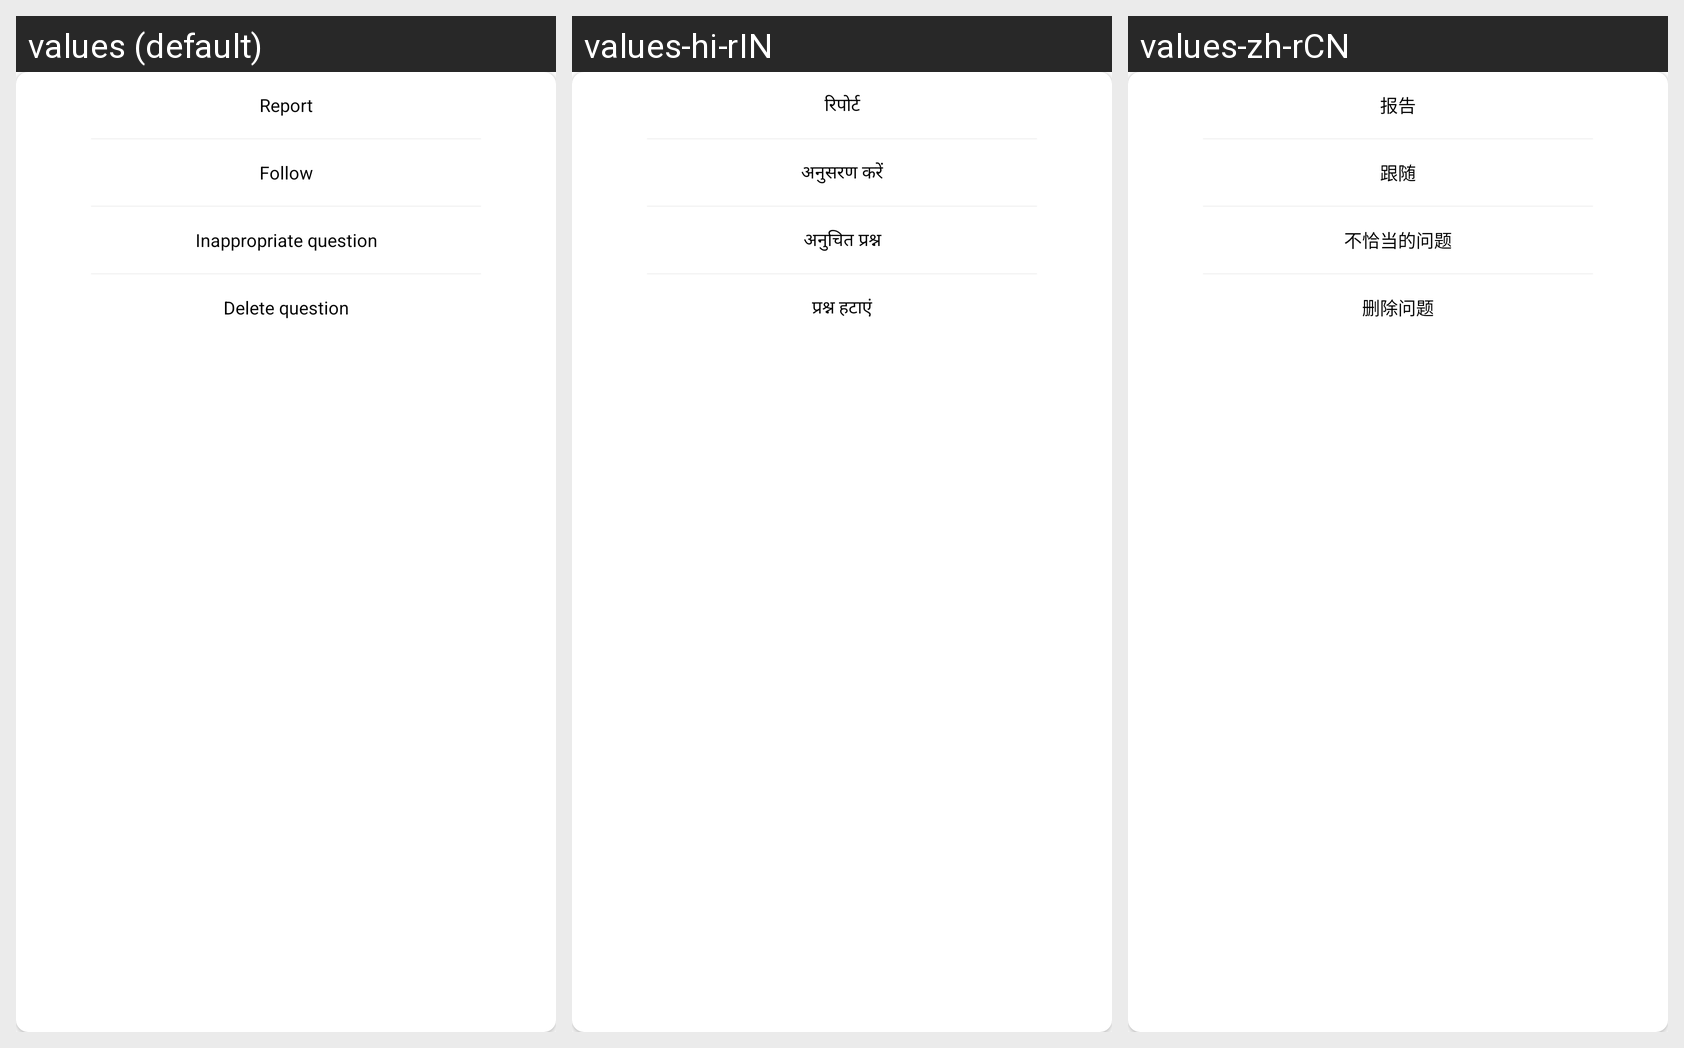

Here is an Android app screen in its default locale and in the app's own translations. Write out the translated-string differences for the strings that appear on this screen.
Android screen res/layout/question_answer_overflow_dialog.xml rendered under 3 locales, left to right: values (default), values-hi-rIN, values-zh-rCN. Device: Nexus 5 (rendered at 1080×1920; each locale shown at half size, 540×960, under a caption strip naming it); theme AppTheme.
Strings drawn on this screen, with the default value and each locale's value (text and hints the layout hard-codes, and strings that could not be matched under every locale, appear in the picture but are not listed):

report
  values: Report
  values-hi-rIN: रिपोर्ट
  values-zh-rCN: 报告

follow
  values: Follow
  values-hi-rIN: अनुसरण करें
  values-zh-rCN: 跟随

delete_question
  values: Delete question
  values-hi-rIN: प्रश्न हटाएं
  values-zh-rCN: 删除问题

inappropriate_question
  values: Inappropriate question
  values-hi-rIN: अनुचित प्रश्न
  values-zh-rCN: 不恰当的问题
